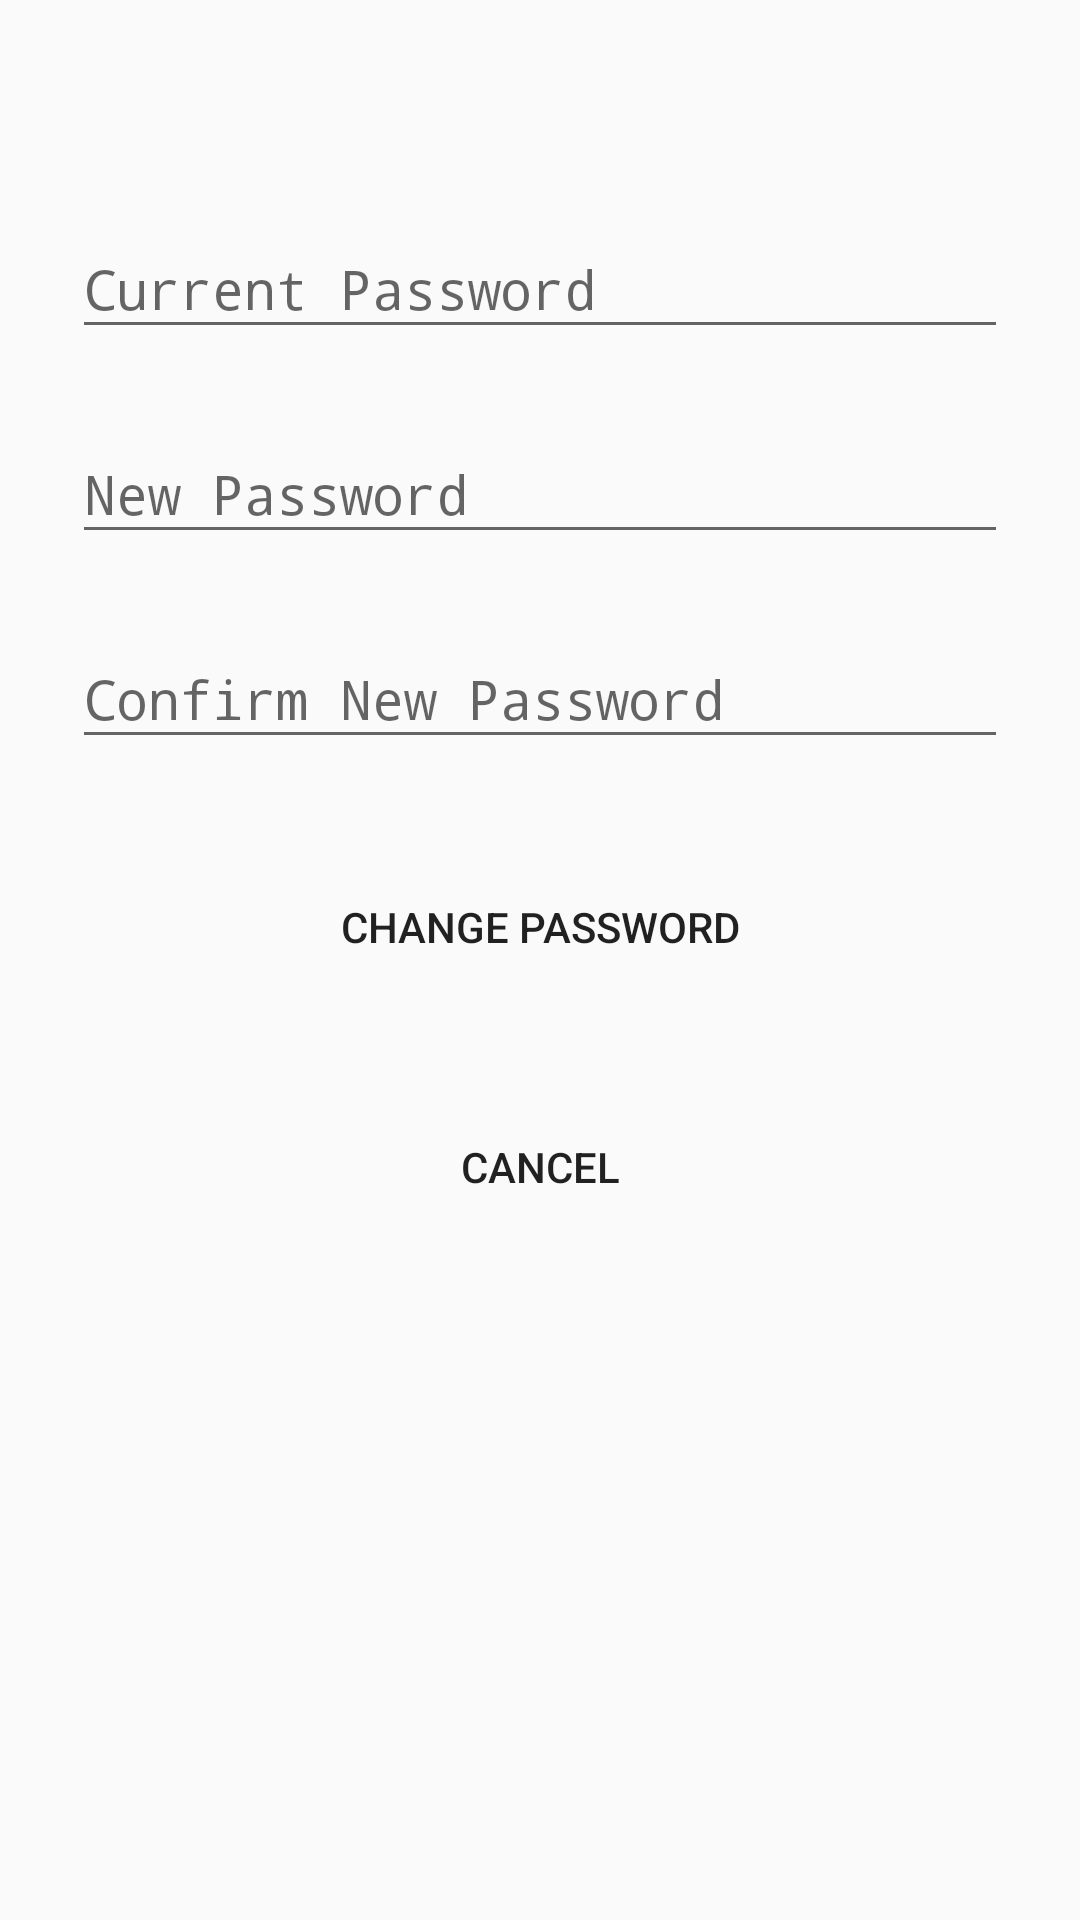

Reconstruct the res/layout file that produces this screen, plus the resources it refers to.
<!-- AndroidManifest.xml: application theme Theme.AppCompat.Light.NoActionBar -->
<!-- res/layout/activity_edit_password.xml -->
<?xml version="1.0" encoding="utf-8"?>
<ScrollView
    xmlns:android="http://schemas.android.com/apk/res/android"
    android:layout_width="fill_parent"
    android:layout_height="fill_parent"
    android:fitsSystemWindows="true">

    <LinearLayout
        android:orientation="vertical"
        android:layout_width="match_parent"
        android:layout_height="wrap_content"
        android:paddingTop="56dp"
        android:paddingLeft="24dp"
        android:paddingRight="24dp">

        
        <android.support.design.widget.TextInputLayout
            android:layout_width="match_parent"
            android:layout_height="wrap_content"
            android:layout_marginTop="8dp"
            android:layout_marginBottom="8dp">
            <EditText android:id="@+id/input_current_password"
                android:layout_width="match_parent"
                android:layout_height="wrap_content"
                android:inputType="textPassword"
                android:hint="@string/current_password" />
        </android.support.design.widget.TextInputLayout>

        <android.support.design.widget.TextInputLayout
            android:layout_width="match_parent"
            android:layout_height="wrap_content"
            android:layout_marginTop="8dp"
            android:layout_marginBottom="8dp">
            <EditText android:id="@+id/input_new_password"
                android:layout_width="match_parent"
                android:layout_height="wrap_content"
                android:inputType="textPassword"
                android:hint="@string/new_password"/>
        </android.support.design.widget.TextInputLayout>

        <android.support.design.widget.TextInputLayout
            android:layout_width="match_parent"
            android:layout_height="wrap_content"
            android:layout_marginTop="8dp"
            android:layout_marginBottom="8dp">
            <EditText android:id="@+id/input_confirm_new_password"
                android:layout_width="match_parent"
                android:layout_height="wrap_content"
                android:inputType="textPassword"
                android:hint="@string/confirm_password"/>
        </android.support.design.widget.TextInputLayout>

        <Button
            android:id="@+id/btn_submit"
            android:layout_width="fill_parent"
            android:layout_height="wrap_content"
            android:layout_marginTop="24dp"
            android:layout_marginBottom="24dp"
            android:padding="12dp"
            android:text="@string/change_password"
            android:background="@android:color/transparent"/>

        <Button
            android:id="@+id/btn_cancel"
            android:layout_width="fill_parent"
            android:layout_height="wrap_content"
            android:layout_marginTop="8dp"
            android:layout_marginBottom="8dp"
            android:text="@string/cancel"
            android:background="@android:color/transparent"/>

    </LinearLayout>
</ScrollView>
<!-- resources referenced by this layout -->
<resources>
  <string name="cancel">Cancel</string>
  <string name="change_password">Change Password</string>
  <string name="confirm_password">Confirm New Password</string>
  <string name="current_password">Current Password</string>
  <string name="new_password">New Password</string>
</resources>
